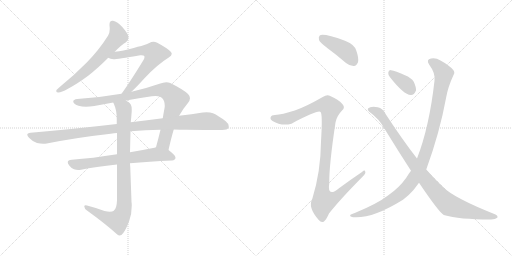
t = 0.00 s
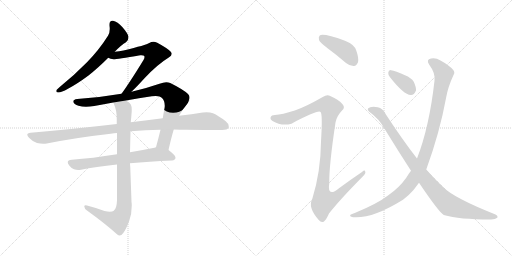
t = 1.97 s
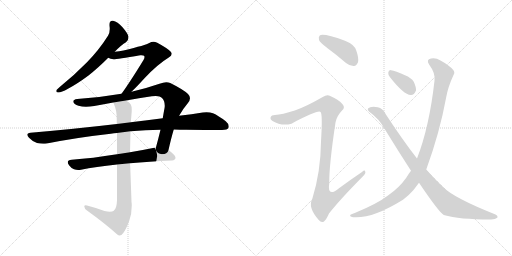
t = 3.95 s
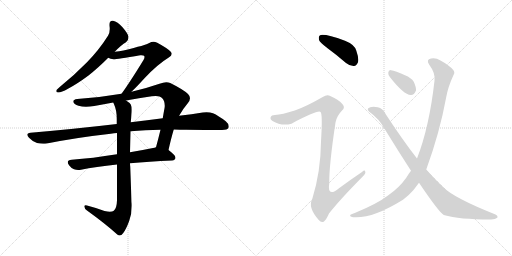
t = 5.92 s
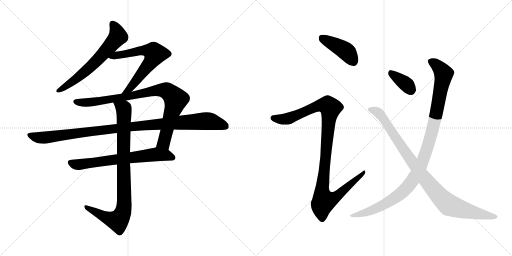
t = 7.90 s
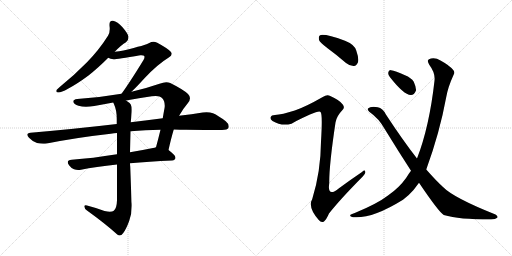
t = 9.87 s

The animated SVG that drew these frames (rendered in a browser with its animation timeline set to each time). Animation: 11 CSS @keyframes rules; one cycle of 9.87 s.

<svg version="1.1" viewBox="0 0 2048 1024" xmlns="http://www.w3.org/2000/svg">
  <g stroke="lightgray" stroke-dasharray="1,1" stroke-width="1" transform="scale(4, 4)">
    <line x1="0" y1="0" x2="256" y2="256"></line>
    <line x1="256" y1="0" x2="0" y2="256"></line>
    <line x1="128" y1="0" x2="128" y2="256"></line>
    <line x1="0" y1="128" x2="256" y2="128"></line>
    <line x1="256" y1="0" x2="512" y2="256"></line>
    <line x1="512" y1="0" x2="256" y2="256"></line>
    <line x1="384" y1="0" x2="384" y2="256"></line>
    <line x1="256" y1="128" x2="512" y2="128"></line>
  </g>
<g transform="scale(1, -1) translate(0, -850)">
   <style type="text/css">
    @keyframes keyframes0 {
      from {
       stroke: black;
       stroke-dashoffset: 640;
       stroke-width: 128;
       }
       68% {
       animation-timing-function: step-end;
       stroke: black;
       stroke-dashoffset: 0;
       stroke-width: 128;
       }
       to {
       stroke: black;
       stroke-width: 1024;
       }
       }
       #make-me-a-hanzi-animation-0 {
         animation: keyframes0 0.770833s both;
         animation-delay: 0.000000s;
         animation-timing-function: linear;
       }
    @keyframes keyframes1 {
      from {
       stroke: black;
       stroke-dashoffset: 638;
       stroke-width: 128;
       }
       67% {
       animation-timing-function: step-end;
       stroke: black;
       stroke-dashoffset: 0;
       stroke-width: 128;
       }
       to {
       stroke: black;
       stroke-width: 1024;
       }
       }
       #make-me-a-hanzi-animation-1 {
         animation: keyframes1 0.769206s both;
         animation-delay: 0.770833s;
         animation-timing-function: linear;
       }
    @keyframes keyframes2 {
      from {
       stroke: black;
       stroke-dashoffset: 883;
       stroke-width: 128;
       }
       74% {
       animation-timing-function: step-end;
       stroke: black;
       stroke-dashoffset: 0;
       stroke-width: 128;
       }
       to {
       stroke: black;
       stroke-width: 1024;
       }
       }
       #make-me-a-hanzi-animation-2 {
         animation: keyframes2 0.968587s both;
         animation-delay: 1.540039s;
         animation-timing-function: linear;
       }
    @keyframes keyframes3 {
      from {
       stroke: black;
       stroke-dashoffset: 1048;
       stroke-width: 128;
       }
       77% {
       animation-timing-function: step-end;
       stroke: black;
       stroke-dashoffset: 0;
       stroke-width: 128;
       }
       to {
       stroke: black;
       stroke-width: 1024;
       }
       }
       #make-me-a-hanzi-animation-3 {
         animation: keyframes3 1.102865s both;
         animation-delay: 2.508626s;
         animation-timing-function: linear;
       }
    @keyframes keyframes4 {
      from {
       stroke: black;
       stroke-dashoffset: 671;
       stroke-width: 128;
       }
       69% {
       animation-timing-function: step-end;
       stroke: black;
       stroke-dashoffset: 0;
       stroke-width: 128;
       }
       to {
       stroke: black;
       stroke-width: 1024;
       }
       }
       #make-me-a-hanzi-animation-4 {
         animation: keyframes4 0.796061s both;
         animation-delay: 3.611491s;
         animation-timing-function: linear;
       }
    @keyframes keyframes5 {
      from {
       stroke: black;
       stroke-dashoffset: 890;
       stroke-width: 128;
       }
       74% {
       animation-timing-function: step-end;
       stroke: black;
       stroke-dashoffset: 0;
       stroke-width: 128;
       }
       to {
       stroke: black;
       stroke-width: 1024;
       }
       }
       #make-me-a-hanzi-animation-5 {
         animation: keyframes5 0.974284s both;
         animation-delay: 4.407552s;
         animation-timing-function: linear;
       }
    @keyframes keyframes6 {
      from {
       stroke: black;
       stroke-dashoffset: 418;
       stroke-width: 128;
       }
       58% {
       animation-timing-function: step-end;
       stroke: black;
       stroke-dashoffset: 0;
       stroke-width: 128;
       }
       to {
       stroke: black;
       stroke-width: 1024;
       }
       }
       #make-me-a-hanzi-animation-6 {
         animation: keyframes6 0.590169s both;
         animation-delay: 5.381836s;
         animation-timing-function: linear;
       }
    @keyframes keyframes7 {
      from {
       stroke: black;
       stroke-dashoffset: 1072;
       stroke-width: 128;
       }
       78% {
       animation-timing-function: step-end;
       stroke: black;
       stroke-dashoffset: 0;
       stroke-width: 128;
       }
       to {
       stroke: black;
       stroke-width: 1024;
       }
       }
       #make-me-a-hanzi-animation-7 {
         animation: keyframes7 1.122396s both;
         animation-delay: 5.972005s;
         animation-timing-function: linear;
       }
    @keyframes keyframes8 {
      from {
       stroke: black;
       stroke-dashoffset: 358;
       stroke-width: 128;
       }
       54% {
       animation-timing-function: step-end;
       stroke: black;
       stroke-dashoffset: 0;
       stroke-width: 128;
       }
       to {
       stroke: black;
       stroke-width: 1024;
       }
       }
       #make-me-a-hanzi-animation-8 {
         animation: keyframes8 0.541341s both;
         animation-delay: 7.094401s;
         animation-timing-function: linear;
       }
    @keyframes keyframes9 {
      from {
       stroke: black;
       stroke-dashoffset: 1061;
       stroke-width: 128;
       }
       78% {
       animation-timing-function: step-end;
       stroke: black;
       stroke-dashoffset: 0;
       stroke-width: 128;
       }
       to {
       stroke: black;
       stroke-width: 1024;
       }
       }
       #make-me-a-hanzi-animation-9 {
         animation: keyframes9 1.113444s both;
         animation-delay: 7.635742s;
         animation-timing-function: linear;
       }
    @keyframes keyframes10 {
      from {
       stroke: black;
       stroke-dashoffset: 949;
       stroke-width: 128;
       }
       76% {
       animation-timing-function: step-end;
       stroke: black;
       stroke-dashoffset: 0;
       stroke-width: 128;
       }
       to {
       stroke: black;
       stroke-width: 1024;
       }
       }
       #make-me-a-hanzi-animation-10 {
         animation: keyframes10 1.022298s both;
         animation-delay: 8.749186s;
         animation-timing-function: linear;
       }
</style>
<path d="M 240.0 503.5 Q 229.0 493.5 226.0 490.5 Q 225.0 487.5 225.0 485.5 Q 225.0 480.5 234.0 480.5 Q 245.0 480.5 272.0 495.5 Q 308.0 514.5 354.0 548.5 Q 391.0 577.5 433.0 619.5 L 459.0 643.5 Q 486.0 671.5 504.0 681.5 Q 514.0 689.5 514.0 701.5 L 514.0 703.5 Q 511.0 717.5 490.0 741.5 Q 470.0 764.5 452.0 767.5 L 449.0 767.5 Q 438.0 767.5 438.0 753.5 L 438.0 747.5 Q 439.0 740.5 439.0 734.5 Q 439.0 718.5 432.0 707.5 Q 396.0 650.5 348.0 601.5 Q 300.0 552.5 240.0 503.5 Z" fill="lightgray"></path> 
<path d="M 433.0 619.5 Q 441.0 614.5 454.0 613.5 Q 468.0 613.5 561.0 629.5 L 566.0 629.5 Q 574.0 629.5 576.0 627.5 Q 578.0 625.5 578.0 622.5 Q 578.0 617.5 574.0 610.5 Q 517.0 517.5 486.0 475.5 C 468.0 451.5 505.0 462.5 526.0 483.5 Q 547.0 503.5 577.0 536.5 Q 629.0 592.5 675.0 620.5 Q 687.0 627.5 687.0 635.5 Q 687.0 639.5 682.0 644.5 Q 668.0 658.5 629.0 679.5 Q 621.0 683.5 614.0 683.5 Q 605.0 683.5 597.0 678.5 Q 585.0 670.5 494.0 648.5 Q 477.0 644.5 459.0 643.5 C 429.0 640.5 405.0 630.5 433.0 619.5 Z" fill="lightgray"></path> 
<path d="M 486.0 475.5 Q 399.0 460.5 309.0 454.5 Q 293.0 452.5 293.0 444.5 L 293.0 443.5 Q 295.0 433.5 314.0 427.5 Q 327.0 423.5 344.0 423.5 Q 359.0 423.5 377.0 426.5 Q 416.0 434.5 453.0 440.5 L 504.0 448.5 Q 556.0 458.5 607.0 465.5 Q 616.0 466.5 623.0 466.5 Q 641.0 466.5 648.0 458.5 Q 659.0 447.5 659.0 427.5 Q 659.0 422.5 658.0 417.5 Q 654.0 396.5 651.0 377.5 L 642.0 331.5 Q 633.0 294.5 624.0 261.5 C 616.0 232.5 667.0 221.5 674.0 250.5 Q 685.0 299.5 695.0 332.5 L 716.0 387.5 L 717.0 388.5 Q 733.0 416.5 751.0 437.5 Q 760.0 448.5 760.0 457.5 Q 760.0 466.5 752.0 474.5 Q 735.0 491.5 681.0 518.5 Q 674.0 521.5 665.0 521.5 Q 653.0 521.5 638.0 515.5 Q 580.0 495.5 526.0 483.5 L 486.0 475.5 Z" fill="lightgray"></path> 
<path d="M 467.0 354.5 Q 306.0 335.5 122.0 319.5 Q 109.0 318.5 109.0 311.5 Q 109.0 307.5 116.0 299.5 Q 130.0 284.5 148.0 278.5 Q 161.0 275.5 173.0 275.5 Q 180.0 275.5 187.0 276.5 Q 308.0 300.5 443.0 315.5 Q 456.0 318.5 468.0 318.5 L 522.0 325.5 Q 581.0 330.5 642.0 331.5 L 695.0 332.5 Q 720.0 331.5 744.0 331.5 Q 860.0 330.5 888.0 330.5 Q 910.0 330.5 914.0 339.5 Q 915.0 342.5 915.0 345.5 Q 915.0 355.5 903.0 365.5 Q 873.0 388.5 852.0 397.5 Q 841.0 401.5 826.0 401.5 Q 819.0 401.5 811.0 400.5 Q 768.0 393.5 716.0 387.5 L 651.0 377.5 Q 590.0 370.5 523.0 361.5 L 467.0 354.5 Z" fill="lightgray"></path> 
<path d="M 468.0 233.5 Q 369.0 217.5 287.0 211.5 Q 271.0 210.5 271.0 201.5 Q 271.0 196.5 277.0 188.5 Q 286.0 176.5 296.0 173.5 Q 304.0 170.5 313.0 170.5 Q 318.0 170.5 324.0 171.5 Q 381.0 183.5 468.0 192.5 L 520.0 197.5 Q 595.0 204.5 688.0 208.5 Q 702.0 210.5 702.0 219.5 Q 702.0 229.5 674.0 250.5 C 652.0 268.5 652.0 268.5 624.0 261.5 Q 618.0 259.5 612.0 258.5 Q 563.0 248.5 520.0 241.5 L 468.0 233.5 Z" fill="lightgray"></path> 
<path d="M 453.0 440.5 Q 455.0 436.5 456.0 433.5 Q 467.0 410.5 467.0 374.5 L 467.0 354.5 L 468.0 318.5 L 468.0 233.5 L 468.0 192.5 L 468.0 49.5 Q 467.0 16.5 455.0 7.5 Q 450.0 3.5 439.0 3.5 Q 431.0 3.5 418.0 6.5 Q 387.0 18.5 348.0 28.5 Q 345.0 29.5 343.0 29.5 Q 337.0 29.5 337.0 24.5 Q 338.0 15.5 348.0 8.5 Q 423.0 -45.5 469.0 -87.5 Q 474.0 -91.5 478.0 -91.5 Q 486.0 -91.5 493.0 -81.5 Q 505.0 -65.5 517.0 -32.5 Q 527.0 -5.5 527.0 27.5 Q 527.0 35.5 526.0 43.5 L 521.0 183.5 Q 520.0 191.5 520.0 197.5 L 520.0 241.5 L 522.0 325.5 L 523.0 361.5 Q 525.0 379.5 526.0 394.5 Q 527.0 403.5 527.0 411.5 Q 527.0 425.5 523.0 432.5 Q 519.0 439.5 504.0 448.5 C 480.0 466.5 442.0 468.5 453.0 440.5 Z" fill="lightgray"></path> 
<path d="M 1309.0 658.5 Q 1346.0 631.5 1384.0 598.5 Q 1400.0 585.5 1416.0 586.5 Q 1426.0 587.5 1432.0 601.5 Q 1436.0 617.5 1425.0 648.5 Q 1418.0 672.5 1380.0 687.5 Q 1293.0 718.5 1279.0 708.5 Q 1273.0 704.5 1276.0 690.5 Q 1280.0 680.5 1309.0 658.5 Z" fill="lightgray"></path> 
<path d="M 1179.0 408.5 Q 1128.0 392.5 1100.0 390.5 Q 1085.0 390.5 1083.0 382.5 Q 1079.0 373.5 1090.0 366.5 Q 1126.0 344.5 1166.0 355.5 Q 1271.0 410.5 1282.0 402.5 Q 1291.0 396.5 1284.0 284.5 Q 1283.0 163.5 1249.0 54.5 Q 1230.0 21.5 1275.0 -29.5 Q 1285.0 -42.5 1296.0 -35.5 Q 1305.0 -28.5 1316.0 -3.5 Q 1359.0 51.5 1451.0 144.5 Q 1464.0 156.5 1461.0 163.5 Q 1460.0 172.5 1448.0 162.5 Q 1402.0 131.5 1356.0 97.5 Q 1308.0 58.5 1317.0 117.5 Q 1316.0 187.5 1342.0 360.5 Q 1346.0 385.5 1369.0 409.5 Q 1381.0 419.5 1371.0 432.5 Q 1361.0 448.5 1321.0 466.5 Q 1308.0 473.5 1291.0 462.5 Q 1221.0 422.5 1179.0 408.5 Z" fill="lightgray"></path> 
<path d="M 1560.0 541.5 Q 1615.0 471.5 1643.0 470.5 Q 1656.0 469.5 1664.0 488.5 Q 1665.0 501.5 1655.0 523.5 Q 1645.0 539.5 1620.0 549.5 Q 1581.0 567.5 1564.0 569.5 Q 1554.0 570.5 1553.0 559.5 Q 1552.0 550.5 1560.0 541.5 Z" fill="lightgray"></path> 
<path d="M 1705.0 172.5 Q 1759.0 320.5 1785.0 462.5 Q 1792.0 502.5 1814.0 550.5 Q 1821.0 560.5 1813.0 570.5 Q 1797.0 589.5 1762.0 608.5 Q 1743.0 620.5 1724.0 616.5 Q 1703.0 612.5 1717.0 591.5 Q 1742.0 558.5 1738.0 527.5 Q 1717.0 341.5 1668.0 216.5 L 1644.0 167.5 Q 1634.0 154.5 1625.0 139.5 Q 1597.0 99.5 1552.0 68.5 Q 1509.0 35.5 1419.0 -1.5 Q 1406.0 -5.5 1402.0 -8.5 Q 1396.0 -14.5 1412.0 -18.5 Q 1488.0 -25.5 1612.0 51.5 Q 1636.0 69.5 1654.0 90.5 Q 1664.0 103.5 1676.0 119.5 L 1705.0 172.5 Z" fill="lightgray"></path> 
<path d="M 1676.0 119.5 Q 1755.0 2.5 1775.0 -9.5 Q 1838.0 -27.5 1960.0 -27.5 Q 1981.0 -28.5 1989.0 -20.5 Q 1993.0 -13.5 1982.0 -7.5 Q 1814.0 59.5 1772.0 102.5 Q 1748.0 123.5 1705.0 172.5 L 1668.0 216.5 Q 1611.0 289.5 1543.0 393.5 Q 1531.0 417.5 1511.0 421.5 Q 1481.0 425.5 1472.0 416.5 Q 1468.0 410.5 1477.0 403.5 Q 1517.0 375.5 1540.0 332.5 Q 1594.0 244.5 1644.0 167.5 L 1676.0 119.5 Z" fill="lightgray"></path> 
      <clipPath id="make-me-a-hanzi-clip-0">
      <path d="M 240.0 503.5 Q 229.0 493.5 226.0 490.5 Q 225.0 487.5 225.0 485.5 Q 225.0 480.5 234.0 480.5 Q 245.0 480.5 272.0 495.5 Q 308.0 514.5 354.0 548.5 Q 391.0 577.5 433.0 619.5 L 459.0 643.5 Q 486.0 671.5 504.0 681.5 Q 514.0 689.5 514.0 701.5 L 514.0 703.5 Q 511.0 717.5 490.0 741.5 Q 470.0 764.5 452.0 767.5 L 449.0 767.5 Q 438.0 767.5 438.0 753.5 L 438.0 747.5 Q 439.0 740.5 439.0 734.5 Q 439.0 718.5 432.0 707.5 Q 396.0 650.5 348.0 601.5 Q 300.0 552.5 240.0 503.5 Z" fill="lightgray"></path>
      </clipPath>
      <path clip-path="url(#make-me-a-hanzi-clip-0)" d="M 449.0 756.5 L 466.0 730.5 L 472.0 704.5 L 367.0 587.5 L 259.0 500.5 L 232.0 486.5 " fill="none" id="make-me-a-hanzi-animation-0" stroke-dasharray="512 1024" stroke-linecap="round"></path>

      <clipPath id="make-me-a-hanzi-clip-1">
      <path d="M 433.0 619.5 Q 441.0 614.5 454.0 613.5 Q 468.0 613.5 561.0 629.5 L 566.0 629.5 Q 574.0 629.5 576.0 627.5 Q 578.0 625.5 578.0 622.5 Q 578.0 617.5 574.0 610.5 Q 517.0 517.5 486.0 475.5 C 468.0 451.5 505.0 462.5 526.0 483.5 Q 547.0 503.5 577.0 536.5 Q 629.0 592.5 675.0 620.5 Q 687.0 627.5 687.0 635.5 Q 687.0 639.5 682.0 644.5 Q 668.0 658.5 629.0 679.5 Q 621.0 683.5 614.0 683.5 Q 605.0 683.5 597.0 678.5 Q 585.0 670.5 494.0 648.5 Q 477.0 644.5 459.0 643.5 C 429.0 640.5 405.0 630.5 433.0 619.5 Z" fill="lightgray"></path>
      </clipPath>
      <path clip-path="url(#make-me-a-hanzi-clip-1)" d="M 439.0 621.5 L 570.0 649.5 L 598.0 647.5 L 620.0 635.5 L 598.0 595.5 L 547.0 530.5 L 517.0 494.5 L 499.0 485.5 " fill="none" id="make-me-a-hanzi-animation-1" stroke-dasharray="510 1020" stroke-linecap="round"></path>

      <clipPath id="make-me-a-hanzi-clip-2">
      <path d="M 486.0 475.5 Q 399.0 460.5 309.0 454.5 Q 293.0 452.5 293.0 444.5 L 293.0 443.5 Q 295.0 433.5 314.0 427.5 Q 327.0 423.5 344.0 423.5 Q 359.0 423.5 377.0 426.5 Q 416.0 434.5 453.0 440.5 L 504.0 448.5 Q 556.0 458.5 607.0 465.5 Q 616.0 466.5 623.0 466.5 Q 641.0 466.5 648.0 458.5 Q 659.0 447.5 659.0 427.5 Q 659.0 422.5 658.0 417.5 Q 654.0 396.5 651.0 377.5 L 642.0 331.5 Q 633.0 294.5 624.0 261.5 C 616.0 232.5 667.0 221.5 674.0 250.5 Q 685.0 299.5 695.0 332.5 L 716.0 387.5 L 717.0 388.5 Q 733.0 416.5 751.0 437.5 Q 760.0 448.5 760.0 457.5 Q 760.0 466.5 752.0 474.5 Q 735.0 491.5 681.0 518.5 Q 674.0 521.5 665.0 521.5 Q 653.0 521.5 638.0 515.5 Q 580.0 495.5 526.0 483.5 L 486.0 475.5 Z" fill="lightgray"></path>
      </clipPath>
      <path clip-path="url(#make-me-a-hanzi-clip-2)" d="M 301.0 444.5 L 369.0 441.5 L 639.0 490.5 L 674.0 483.5 L 703.0 452.5 L 702.0 446.5 L 656.0 280.5 L 632.0 266.5 " fill="none" id="make-me-a-hanzi-animation-2" stroke-dasharray="755 1510" stroke-linecap="round"></path>

      <clipPath id="make-me-a-hanzi-clip-3">
      <path d="M 467.0 354.5 Q 306.0 335.5 122.0 319.5 Q 109.0 318.5 109.0 311.5 Q 109.0 307.5 116.0 299.5 Q 130.0 284.5 148.0 278.5 Q 161.0 275.5 173.0 275.5 Q 180.0 275.5 187.0 276.5 Q 308.0 300.5 443.0 315.5 Q 456.0 318.5 468.0 318.5 L 522.0 325.5 Q 581.0 330.5 642.0 331.5 L 695.0 332.5 Q 720.0 331.5 744.0 331.5 Q 860.0 330.5 888.0 330.5 Q 910.0 330.5 914.0 339.5 Q 915.0 342.5 915.0 345.5 Q 915.0 355.5 903.0 365.5 Q 873.0 388.5 852.0 397.5 Q 841.0 401.5 826.0 401.5 Q 819.0 401.5 811.0 400.5 Q 768.0 393.5 716.0 387.5 L 651.0 377.5 Q 590.0 370.5 523.0 361.5 L 467.0 354.5 Z" fill="lightgray"></path>
      </clipPath>
      <path clip-path="url(#make-me-a-hanzi-clip-3)" d="M 119.0 309.5 L 178.0 299.5 L 533.0 345.5 L 821.0 366.5 L 854.0 362.5 L 903.0 344.5 " fill="none" id="make-me-a-hanzi-animation-3" stroke-dasharray="920 1840" stroke-linecap="round"></path>

      <clipPath id="make-me-a-hanzi-clip-4">
      <path d="M 468.0 233.5 Q 369.0 217.5 287.0 211.5 Q 271.0 210.5 271.0 201.5 Q 271.0 196.5 277.0 188.5 Q 286.0 176.5 296.0 173.5 Q 304.0 170.5 313.0 170.5 Q 318.0 170.5 324.0 171.5 Q 381.0 183.5 468.0 192.5 L 520.0 197.5 Q 595.0 204.5 688.0 208.5 Q 702.0 210.5 702.0 219.5 Q 702.0 229.5 674.0 250.5 C 652.0 268.5 652.0 268.5 624.0 261.5 Q 618.0 259.5 612.0 258.5 Q 563.0 248.5 520.0 241.5 L 468.0 233.5 Z" fill="lightgray"></path>
      </clipPath>
      <path clip-path="url(#make-me-a-hanzi-clip-4)" d="M 283.0 199.5 L 317.0 192.5 L 625.0 233.5 L 670.0 229.5 L 692.0 219.5 " fill="none" id="make-me-a-hanzi-animation-4" stroke-dasharray="543 1086" stroke-linecap="round"></path>

      <clipPath id="make-me-a-hanzi-clip-5">
      <path d="M 453.0 440.5 Q 455.0 436.5 456.0 433.5 Q 467.0 410.5 467.0 374.5 L 467.0 354.5 L 468.0 318.5 L 468.0 233.5 L 468.0 192.5 L 468.0 49.5 Q 467.0 16.5 455.0 7.5 Q 450.0 3.5 439.0 3.5 Q 431.0 3.5 418.0 6.5 Q 387.0 18.5 348.0 28.5 Q 345.0 29.5 343.0 29.5 Q 337.0 29.5 337.0 24.5 Q 338.0 15.5 348.0 8.5 Q 423.0 -45.5 469.0 -87.5 Q 474.0 -91.5 478.0 -91.5 Q 486.0 -91.5 493.0 -81.5 Q 505.0 -65.5 517.0 -32.5 Q 527.0 -5.5 527.0 27.5 Q 527.0 35.5 526.0 43.5 L 521.0 183.5 Q 520.0 191.5 520.0 197.5 L 520.0 241.5 L 522.0 325.5 L 523.0 361.5 Q 525.0 379.5 526.0 394.5 Q 527.0 403.5 527.0 411.5 Q 527.0 425.5 523.0 432.5 Q 519.0 439.5 504.0 448.5 C 480.0 466.5 442.0 468.5 453.0 440.5 Z" fill="lightgray"></path>
      </clipPath>
      <path clip-path="url(#make-me-a-hanzi-clip-5)" d="M 460.0 439.5 L 496.0 408.5 L 494.0 7.5 L 485.0 -14.5 L 469.0 -32.5 L 424.0 -19.5 L 344.0 22.5 " fill="none" id="make-me-a-hanzi-animation-5" stroke-dasharray="762 1524" stroke-linecap="round"></path>

      <clipPath id="make-me-a-hanzi-clip-6">
      <path d="M 1309.0 658.5 Q 1346.0 631.5 1384.0 598.5 Q 1400.0 585.5 1416.0 586.5 Q 1426.0 587.5 1432.0 601.5 Q 1436.0 617.5 1425.0 648.5 Q 1418.0 672.5 1380.0 687.5 Q 1293.0 718.5 1279.0 708.5 Q 1273.0 704.5 1276.0 690.5 Q 1280.0 680.5 1309.0 658.5 Z" fill="lightgray"></path>
      </clipPath>
      <path clip-path="url(#make-me-a-hanzi-clip-6)" d="M 1285.0 700.5 L 1384.0 646.5 L 1412.0 606.5 " fill="none" id="make-me-a-hanzi-animation-6" stroke-dasharray="290 580" stroke-linecap="round"></path>

      <clipPath id="make-me-a-hanzi-clip-7">
      <path d="M 1179.0 408.5 Q 1128.0 392.5 1100.0 390.5 Q 1085.0 390.5 1083.0 382.5 Q 1079.0 373.5 1090.0 366.5 Q 1126.0 344.5 1166.0 355.5 Q 1271.0 410.5 1282.0 402.5 Q 1291.0 396.5 1284.0 284.5 Q 1283.0 163.5 1249.0 54.5 Q 1230.0 21.5 1275.0 -29.5 Q 1285.0 -42.5 1296.0 -35.5 Q 1305.0 -28.5 1316.0 -3.5 Q 1359.0 51.5 1451.0 144.5 Q 1464.0 156.5 1461.0 163.5 Q 1460.0 172.5 1448.0 162.5 Q 1402.0 131.5 1356.0 97.5 Q 1308.0 58.5 1317.0 117.5 Q 1316.0 187.5 1342.0 360.5 Q 1346.0 385.5 1369.0 409.5 Q 1381.0 419.5 1371.0 432.5 Q 1361.0 448.5 1321.0 466.5 Q 1308.0 473.5 1291.0 462.5 Q 1221.0 422.5 1179.0 408.5 Z" fill="lightgray"></path>
      </clipPath>
      <path clip-path="url(#make-me-a-hanzi-clip-7)" d="M 1094.0 377.5 L 1132.0 373.5 L 1169.0 379.5 L 1277.0 428.5 L 1313.0 427.5 L 1322.0 418.5 L 1288.0 83.5 L 1296.0 46.5 L 1345.0 64.5 L 1455.0 160.5 " fill="none" id="make-me-a-hanzi-animation-7" stroke-dasharray="944 1888" stroke-linecap="round"></path>

      <clipPath id="make-me-a-hanzi-clip-8">
      <path d="M 1560.0 541.5 Q 1615.0 471.5 1643.0 470.5 Q 1656.0 469.5 1664.0 488.5 Q 1665.0 501.5 1655.0 523.5 Q 1645.0 539.5 1620.0 549.5 Q 1581.0 567.5 1564.0 569.5 Q 1554.0 570.5 1553.0 559.5 Q 1552.0 550.5 1560.0 541.5 Z" fill="lightgray"></path>
      </clipPath>
      <path clip-path="url(#make-me-a-hanzi-clip-8)" d="M 1566.0 556.5 L 1624.0 514.5 L 1643.0 490.5 " fill="none" id="make-me-a-hanzi-animation-8" stroke-dasharray="230 460" stroke-linecap="round"></path>

      <clipPath id="make-me-a-hanzi-clip-9">
      <path d="M 1705.0 172.5 Q 1759.0 320.5 1785.0 462.5 Q 1792.0 502.5 1814.0 550.5 Q 1821.0 560.5 1813.0 570.5 Q 1797.0 589.5 1762.0 608.5 Q 1743.0 620.5 1724.0 616.5 Q 1703.0 612.5 1717.0 591.5 Q 1742.0 558.5 1738.0 527.5 Q 1717.0 341.5 1668.0 216.5 L 1644.0 167.5 Q 1634.0 154.5 1625.0 139.5 Q 1597.0 99.5 1552.0 68.5 Q 1509.0 35.5 1419.0 -1.5 Q 1406.0 -5.5 1402.0 -8.5 Q 1396.0 -14.5 1412.0 -18.5 Q 1488.0 -25.5 1612.0 51.5 Q 1636.0 69.5 1654.0 90.5 Q 1664.0 103.5 1676.0 119.5 L 1705.0 172.5 Z" fill="lightgray"></path>
      </clipPath>
      <path clip-path="url(#make-me-a-hanzi-clip-9)" d="M 1724.0 602.5 L 1746.0 591.5 L 1775.0 555.5 L 1740.0 370.5 L 1711.0 264.5 L 1679.0 178.5 L 1637.0 110.5 L 1591.0 66.5 L 1488.0 9.5 L 1408.0 -12.5 " fill="none" id="make-me-a-hanzi-animation-9" stroke-dasharray="933 1866" stroke-linecap="round"></path>

      <clipPath id="make-me-a-hanzi-clip-10">
      <path d="M 1676.0 119.5 Q 1755.0 2.5 1775.0 -9.5 Q 1838.0 -27.5 1960.0 -27.5 Q 1981.0 -28.5 1989.0 -20.5 Q 1993.0 -13.5 1982.0 -7.5 Q 1814.0 59.5 1772.0 102.5 Q 1748.0 123.5 1705.0 172.5 L 1668.0 216.5 Q 1611.0 289.5 1543.0 393.5 Q 1531.0 417.5 1511.0 421.5 Q 1481.0 425.5 1472.0 416.5 Q 1468.0 410.5 1477.0 403.5 Q 1517.0 375.5 1540.0 332.5 Q 1594.0 244.5 1644.0 167.5 L 1676.0 119.5 Z" fill="lightgray"></path>
      </clipPath>
      <path clip-path="url(#make-me-a-hanzi-clip-10)" d="M 1480.0 412.5 L 1501.0 407.5 L 1523.0 390.5 L 1686.0 152.5 L 1780.0 43.5 L 1796.0 30.5 L 1835.0 16.5 L 1980.0 -16.5 " fill="none" id="make-me-a-hanzi-animation-10" stroke-dasharray="821 1642" stroke-linecap="round"></path>

</g>
</svg>
